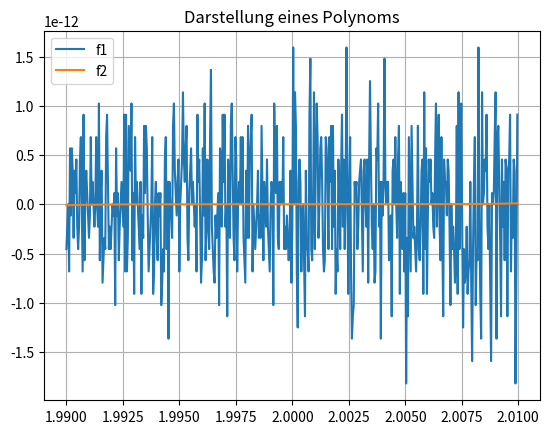

Python code for this plot: (Note: this script raises an exception after producing the figure.)
# -*- coding: utf-8 -*-
"""
Created on Fri Oct  6 08:14:01 2023

@author: tjuva
"""
import matplotlib.pyplot as plt
import numpy as np

x = np.arange(1.99, 2.01, 0.02/500, dtype = 'float64' )

#Aufgabe_2a

def f1(x):
    return (x**7) - (14*x**6)+ (84*x**5)-(280*x**4)+(560*x**3)-(672*x**2)+(448*x)-128

def f2(x):
    return (x-2)**7


plt.grid()

plt.plot(x, f1(x), label ='f1')
plt.plot(x, f2(x), label = 'f2')
plt.legend()

plt.title('Darstellung eines Polynoms', 'Abl')



#Aufgabe_2b

limit = 1e-14
stepwidth = 1e-17
x = np.arange(-limit, limit, stepwidth)
g = x/(np.sin(1+x)-np.sin(1))
plt.figure(2)
#plt.plot(x, g), plt.xlabel('x'),plt.ylabel('y')



#Aufgabe_2c

g_new = x/(2*np.cos(1+x/2)*np.sin(x/2))
plt.figure(3)
plt.plot(x, g, x, g_new), plt.xlabel('x'),plt.ylabel('g_{new}(x)'),plt.legend()
plt.show()

